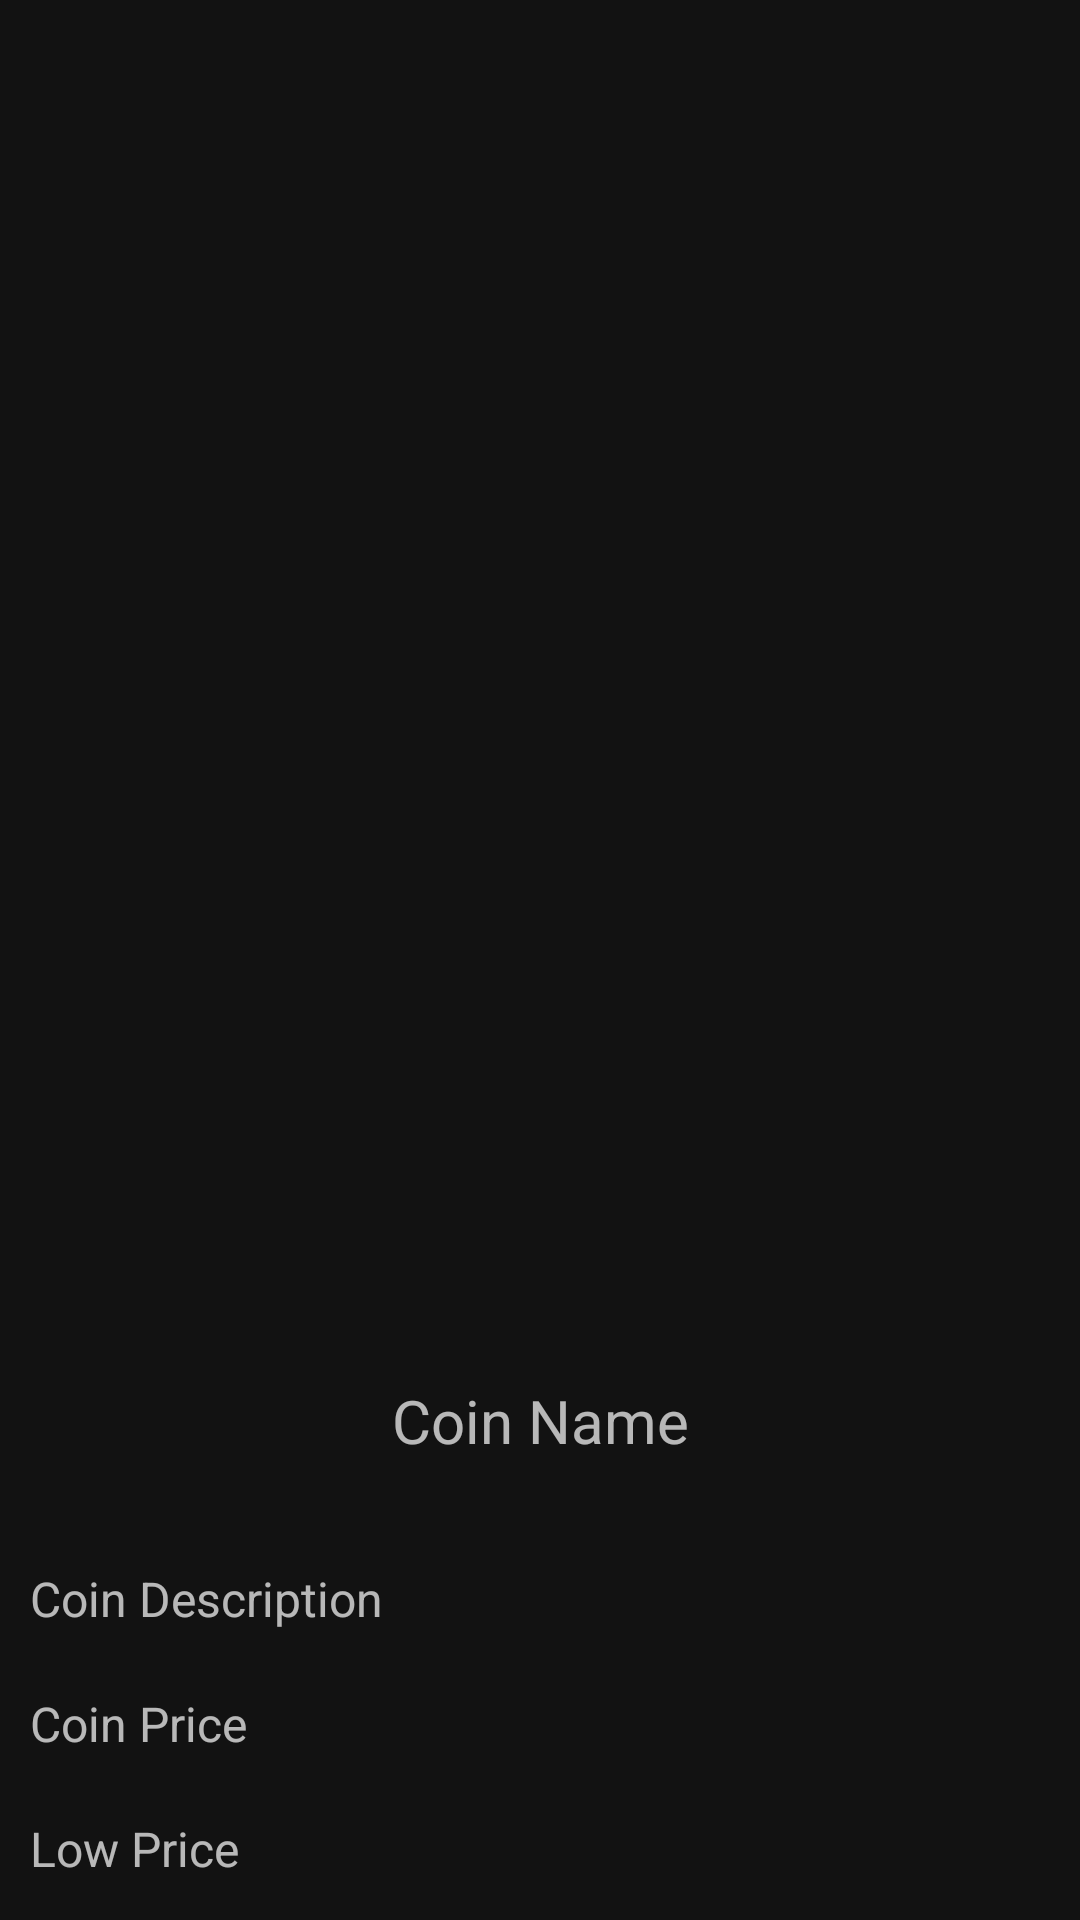

This screen was rendered from an Android layout file. Write that file and the resources it references.
<!-- AndroidManifest.xml: application theme Theme.CoinCrypto -->
<!-- res/layout/activity_coin.xml -->
<?xml version="1.0" encoding="utf-8"?>
<RelativeLayout  xmlns:android="http://schemas.android.com/apk/res/android"
    xmlns:app="http://schemas.android.com/apk/res-auto"
    xmlns:tools="http://schemas.android.com/tools"
    android:layout_width="match_parent"
    android:layout_height="match_parent"
    tools:context=".presentation.coin.CoinActivity">
    <ScrollView
        android:layout_width="match_parent"
        android:layout_height="match_parent">
        <LinearLayout
            android:layout_width="match_parent"
            android:layout_height="match_parent"
            android:orientation="vertical"
            >
            <ProgressBar
                android:id="@+id/coinProgressBar"
                android:layout_width="match_parent"
                android:layout_height="match_parent"
                android:visibility="gone"
                />

            <androidx.appcompat.widget.AppCompatImageView
                android:id="@+id/imgCoinDetail"
                android:layout_width="match_parent"
                android:layout_height="400dp"
                android:layout_margin="10dp"
                android:scaleType="centerCrop"

                />
        </LinearLayout>

    </ScrollView>
    <LinearLayout
        android:layout_width="match_parent"
        android:layout_height="wrap_content"
        android:orientation="vertical"
        android:layout_marginTop="435dp"

        >
        <TextView
            android:id="@+id/txtCoinNameDetail"
            android:layout_width="match_parent"
            android:layout_height="wrap_content"
            android:gravity="center"
            android:layout_margin="10dp"
            android:padding="15dp"
            android:text="Coin Name"
            android:textSize="20sp" />

        <TextView
            android:id="@+id/txtCoinMarketCap"
            android:layout_width="match_parent"
            android:layout_height="wrap_content"
            android:layout_marginStart="10dp"
            android:layout_marginTop="10dp"
            android:layout_marginEnd="10dp"
            android:layout_marginBottom="10dp"
            android:text="Coin Description"
            android:textSize="16sp" />

        <TextView
            android:id="@+id/txtCoinPrice"
            android:layout_width="match_parent"
            android:layout_height="wrap_content"
            android:layout_marginStart="10dp"
            android:layout_marginTop="10dp"
            android:layout_marginEnd="10dp"
            android:layout_marginBottom="10dp"
            android:text="Coin Price"
            android:textSize="16sp" />
        <TextView
            android:id="@+id/txtCoinPriceLow"
            android:layout_width="match_parent"
            android:layout_height="wrap_content"
            android:layout_margin="10dp"
            android:text="Low Price"
            android:textSize="16sp" />
        <TextView
            android:id="@+id/txtCoinPriceHigh"
            android:layout_width="match_parent"
            android:layout_height="wrap_content"
            android:layout_margin="10dp"
            android:text="High Price"
            android:textSize="16sp" />
        <TextView
            android:id="@+id/txtCoinPricePercentChange"
            android:layout_width="match_parent"
            android:layout_height="wrap_content"
            android:layout_margin="10dp"
            android:text="Coin Price"
            android:textSize="16sp" />

    </LinearLayout>
</RelativeLayout>
<!-- resources referenced by this layout -->
<resources>
  <style name="Theme.CoinCrypto" parent="Theme.MaterialComponents.NoActionBar">
          
          <item name="colorPrimary">@color/gray</item>
          <item name="colorPrimaryVariant">@color/gray</item>
          <item name="colorOnPrimary">@color/white</item>
          
          <item name="colorSecondary">@color/teal_200</item>
          <item name="colorSecondaryVariant">@color/teal_700</item>
          <item name="colorOnSecondary">@color/black</item>
          
          <item name="android:statusBarColor">?attr/colorPrimaryVariant</item>
          
      </style>
  <color name="gray">#141313</color>
  <color name="white">#FFFFFFFF</color>
  <color name="teal_200">#FF03DAC5</color>
  <color name="teal_700">#FF018786</color>
  <color name="black">#FF000000</color>
</resources>
